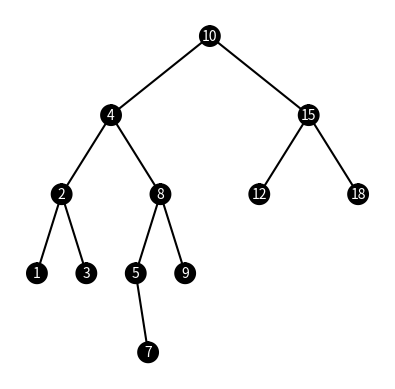

This figure's Python source: (Note: this script raises an exception after producing the figure.)
# Course: 2302-001
# Author: Esteban Retana
# Assignment: Create the missing methods to draw,sort and traverse through the tree
# [redacted]
# [redacted]
# Date of last modification:3/10/19
# Purpose: Practice basic binary search tree operations

import numpy as np
import matplotlib.pyplot as plt
import math

class BST(object):
    # Constructor
    def __init__(self, item, left=None, right=None):  
        self.item = item
        self.left = left 
        self.right = right      
        
def Insert(T,newItem):
    if T == None:
        T =  BST(newItem)
    elif T.item > newItem:
        T.left = Insert(T.left,newItem)
    else:
        T.right = Insert(T.right,newItem)
    return T

def Delete(T,del_item):
    if T is not None:
        if del_item < T.item:
            T.left = Delete(T.left,del_item)
        elif del_item > T.item:
            T.right = Delete(T.right,del_item)
        else:  # del_item == T.item
            if T.left is None and T.right is None: # T is a leaf, just remove it
                T = None
            elif T.left is None: # T has one child, replace it by existing child
                T = T.right
            elif T.right is None:
                T = T.left    
            else: # T has two chldren. Replace T by its successor, delete successor
                m = Smallest(T.right)
                T.item = m.item
                T.right = Delete(T.right,m.item)
    return T
         
def InOrder(T):
    # Prints items in BST in ascending order
    if T is not None:
        InOrder(T.left)
        print(T.item,end = ' ')
        InOrder(T.right)
  
def InOrderD(T,space):
    # Prints items and structure of BST
    if T is not None:
        InOrderD(T.right,space+'   ')
        print(space,T.item)
        InOrderD(T.left,space+'   ')
  
def SmallestL(T):
    # Returns smallest item in BST. Returns None if T is None
    if T is None:
        return None
    while T.left is not None:
        T = T.left
    return T   
 
def Smallest(T):
    # Returns smallest item in BST. Error if T is None
    if T.left is None:
        return T
    else:
        return Smallest(T.left)

def Largest(T):
    if T.right is None:
        return T
    else:
        return Largest(T.right)   

def Find(T,k):
    # Returns the address of k in BST, or None if k is not in the tree
    if T is None or T.item == k:
        return T
    if T.item<k:
        return Find(T.right,k)
    return Find(T.left,k)
    
def FindAndPrint(T,k):
    f = Find(T,k)
    if f is not None:
        print(f.item,'found')
    else:
        print(k,'not found')

# My own methods

# Creates circle figure
def circle(x,y,rad):
    n = int(4*rad*math.pi)
    t = np.linspace(0,6.3,n)
    # Coordinates 
    a = x+rad*np.sin(t)
    b = y+rad*np.cos(t)
    return a,b

# Create binary tree plot
def draw_tree(T,ax,x_shift,x,y):
    if T != None:
        # Create circle for middle node
        a,b = circle(x,y,10)
        ax.plot(a,b,color='k')
        ax.fill(a,b,'k',alpha=1)
        ax.annotate(T.item, xy=(x,y), fontsize=10, color='001', ha="center", va="center")

        # Create left branch
        if T.left != None:
            draw_branch(T.left,ax,x_shift,x,y)
            draw_tree(T.left,ax,x_shift/2,x-x_shift,y-80)
            
        # Create right branch
        if T.right != None:
            draw_branch(T.right,ax,-x_shift,x,y)
            draw_tree(T.right,ax,x_shift/2,x+x_shift,y-80)

# Create branch for tree
def draw_branch(item,ax,x_shift,x,y):
    q = np.array([[x,y],[x-x_shift,y-80]])
    ax.plot(q[:,0],q[:,1],color='k')

# Search for Node with given integer element
def Search(T,k):
    while T != None:
        # Check left branch
        if T.item > k:
            T = T.left
        # Check right branch
        elif T.item < k:
            T = T.right
        # Found node
        else:
            return T
    
    return None

# Convert Sorted Array list to BST
def SortedToBST(B):
    if not B: 
        return None
    # Obtain middle node
    mid = len(B) // 2

    # Create center node
    root = BST(B[mid])

    # Create subtree less than center
    root.left = SortedToBST(B[:mid])

    # Create subtree more than center
    root.right = SortedToBST(B[mid+1:])

    return root

# Have BST converted to sorted Array list
def BSTToSorted(T,A):
    if T != None:
        BSTToSorted(T.left,A)
        A += [T.item]
        BSTToSorted(T.right,A)

    return A

# Check height of Tree
def Height(T):
    if T == None:
        return 0
    left = Height(T.left)
    right = Height(T.right)

    if left > right:
        return left + 1
    else:
        return right + 1

# Print all nodes to their depth level respectively
def PrintWithDepth(T):
    l = Height(T)
    # Traverse through each depth level
    for i in range(l):
        print("Keys at depth",i,": ", end='')
        PrintLevel(T,i)
        print()

# Print nodes at a depth 
def PrintLevel(T,i):
    if T == None:
        return
    # Print elements
    if i == 0:
        print("%d " %(T.item), end='')
    elif i > 0:
        PrintLevel(T.left, i-1)
        PrintLevel(T.right, i-1)

# Code to test the functions above
T = None
A = [10,4,15,2,8,12,18,1,3,5,9,7]
for a in A:
    T = Insert(T,a)

# InOrder(T)
# print()
# InOrderD(T,'')
# print()

# print(SmallestL(T).item)
# print(Smallest(T).item)

# FindAndPrint(T,40)
# FindAndPrint(T,110)

# Problem 1
plt.close("all") 
fig, ax = plt.subplots() 
draw_tree(T,ax,100,0,0)
ax.set_aspect(1.0)
ax.axis('off')
plt.show()
fig.savefig('binarytree.png')

# Problem 2
print("Question 2")
print(Search(T,100).item)

# Problem 3
print("Question 3")
B = [1,2,3,4,5,6,7]
U = SortedToBST(B)
InOrder(U)
print()

# Problem 4
print("Question 4")
V = BSTToSorted(T,[])

for i in range(len(V)):
    print(V[i],'', end='')
print()

# Problem 5
print("Question 5")
PrintWithDepth(T)